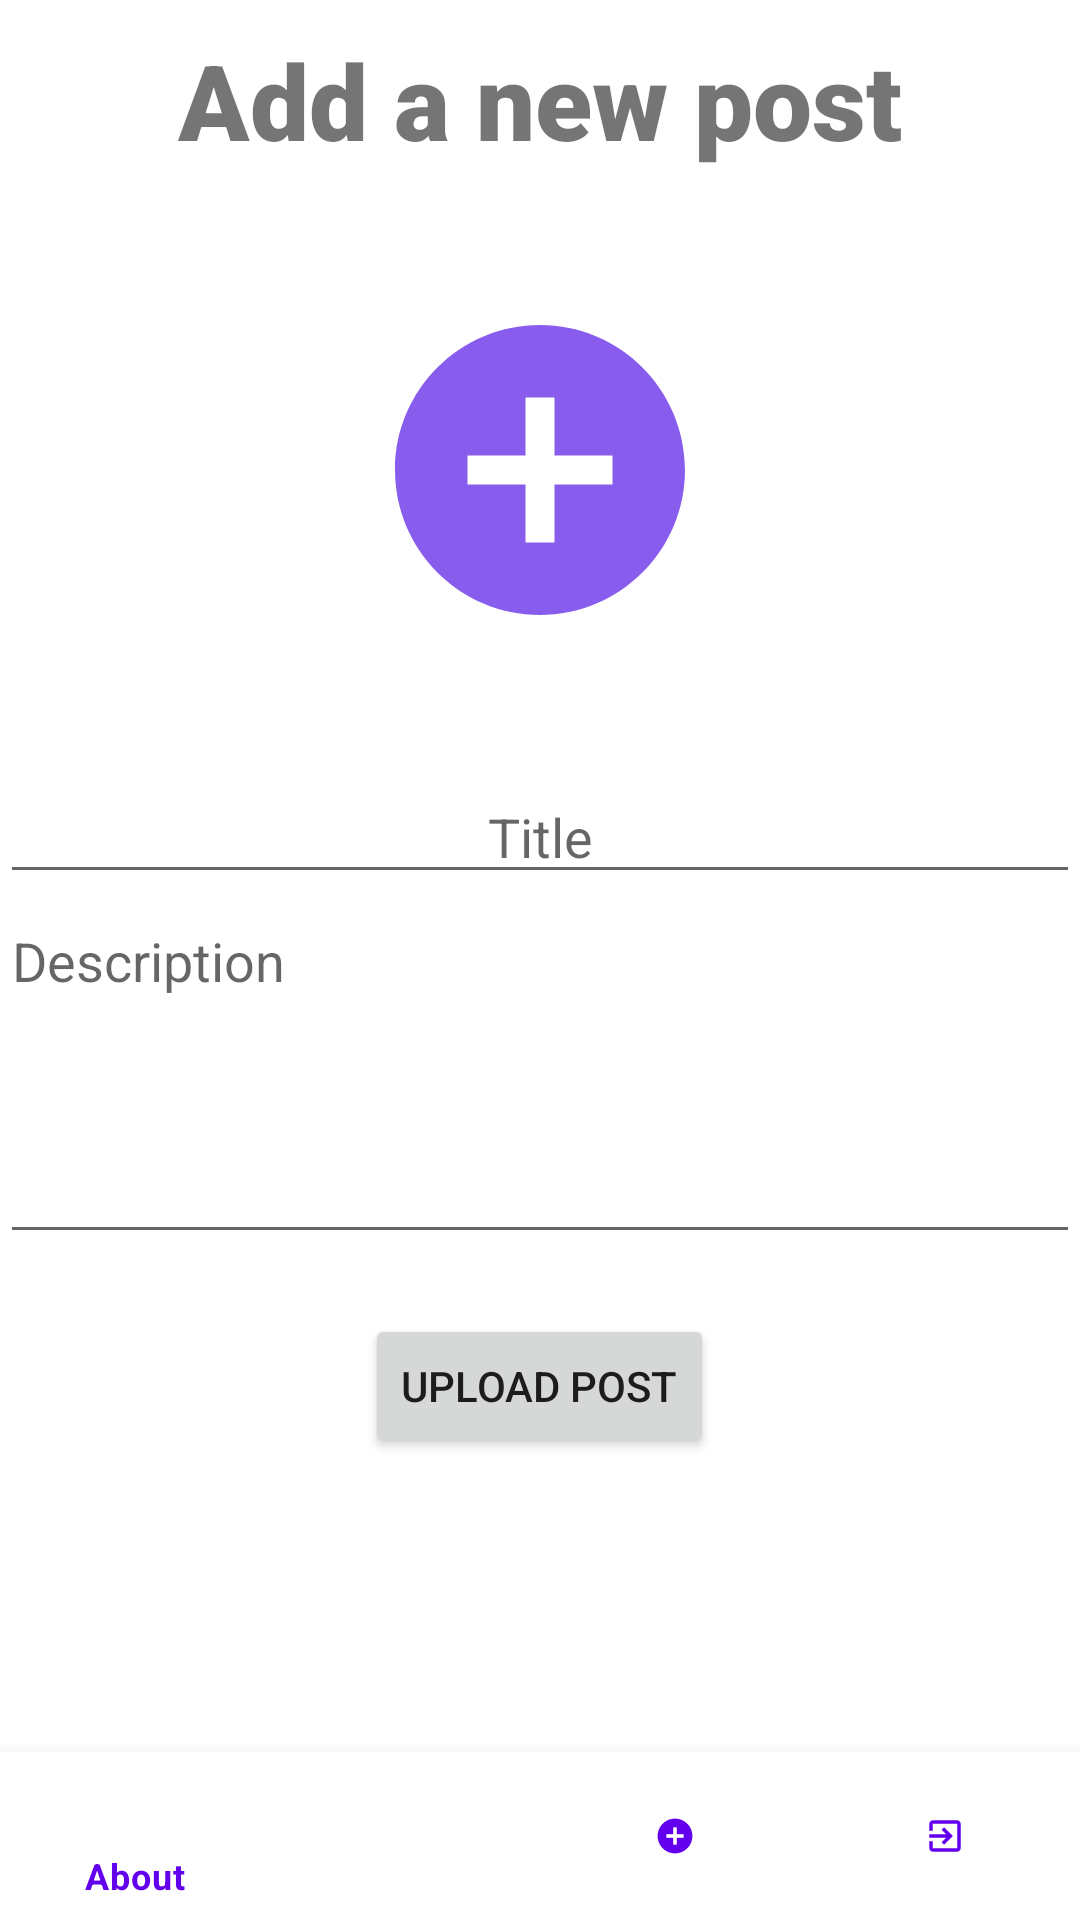

Reconstruct the res/layout file that produces this screen, plus the resources it refers to.
<!-- AndroidManifest.xml: application theme Theme.MeetU -->
<!-- res/layout/activity_add_post.xml -->
<?xml version="1.0" encoding="utf-8"?>
<RelativeLayout xmlns:android="http://schemas.android.com/apk/res/android"
    xmlns:app="http://schemas.android.com/apk/res-auto"
    xmlns:tools="http://schemas.android.com/tools"
    android:layout_width="match_parent"
    android:layout_height="match_parent"
    tools:context=".Activities.AddPostActivity">

    <TextView
        android:id="@+id/banner"
        android:layout_centerHorizontal="true"
        android:layout_marginTop="10dp"
        android:layout_width="wrap_content"
        android:layout_height="wrap_content"
        android:text="Add a new post"
        android:textSize="35sp"
        android:textAlignment="center"
        android:textStyle="bold"
        android:fontFamily="sans-serif-black" />

    <LinearLayout
        android:orientation="vertical"
        android:layout_width="match_parent"
        android:layout_height="wrap_content"
        android:layout_below="@id/banner">

        <ImageView
            android:id="@+id/post_image"
            android:src="@drawable/add_post_icon_foreground"
            android:layout_width="match_parent"
            android:layout_height="200dp"/>

        <EditText
            android:id="@+id/post_title"
            android:hint="Title"
            android:textAlignment="center"
            android:inputType="textPersonName"
            android:layout_width="match_parent"
            android:layout_height="wrap_content"/>

        <EditText
            android:id="@+id/post_description"
            android:minHeight="120dp"
            android:gravity="start"
            android:inputType="textCapSentences|textMultiLine"
            android:hint="Description"
            android:layout_width="match_parent"
            android:layout_height="wrap_content"/>

        <Button
            android:id="@+id/upload_post"
            android:text="Upload post"
            android:layout_marginTop="20dp"
            android:layout_gravity="center"
            android:layout_width="wrap_content"
            android:layout_height="match_parent"/>


    </LinearLayout>


    <com.google.android.material.bottomnavigation.BottomNavigationView
        android:id="@+id/bottom_navigation"
        android:layout_width="match_parent"
        android:layout_height="wrap_content"
        android:layout_alignParentBottom="true"
        android:layout_marginTop="330dp"
        app:itemBackground="@color/white"
        app:itemIconTint="@color/purple_500"
        app:itemTextColor="@color/purple_500"
        app:menu="@menu/main_menu"
        tools:layout_editor_absoluteX="0dp"
        />

</RelativeLayout>
<!-- resources referenced by this layout -->
<resources>
  <!-- drawable add_post_icon_foreground (drawable) -->
  <vector xmlns:android="http://schemas.android.com/apk/res/android"
      android:width="108dp"
      android:height="108dp"
      android:viewportWidth="108"
      android:viewportHeight="108"
      android:tint="#885DEE">
    <group android:scaleX="2.61"
        android:scaleY="2.61"
        android:translateX="22.68"
        android:translateY="22.68">
      <path
          android:fillColor="@android:color/white"
          android:pathData="M12,2C6.48,2 2,6.48 2,12s4.48,10 10,10 10,-4.48 10,-10S17.52,2 12,2zM17,13h-4v4h-2v-4L7,13v-2h4L11,7h2v4h4v2z"/>
    </group>
  </vector>
  <style name="Theme.MeetU" parent="Theme.MaterialComponents.DayNight.NoActionBar">
          
          <item name="colorPrimary">@color/purple_500</item>
          <item name="colorPrimaryVariant">@color/purple_700</item>
          <item name="colorOnPrimary">@color/white</item>
          
          <item name="colorSecondary">@color/teal_200</item>
          <item name="colorSecondaryVariant">@color/teal_700</item>
          <item name="colorOnSecondary">@color/black</item>
          
          <item name="android:statusBarColor" tools:targetApi="l">?attr/colorPrimaryVariant</item>
          
      </style>
  <!-- not gathered from this repository: default colours our renderer supplied (Android Studio template values) -->
  <color name="purple_500">#FF6200EE</color>
  <color name="purple_700">#FF3700B3</color>
  <color name="teal_200">#FF03DAC5</color>
  <color name="teal_700">#FF018786</color>
  <color name="black">#FF000000</color>
  <color name="white">#FFFFFFFF</color>
</resources>
